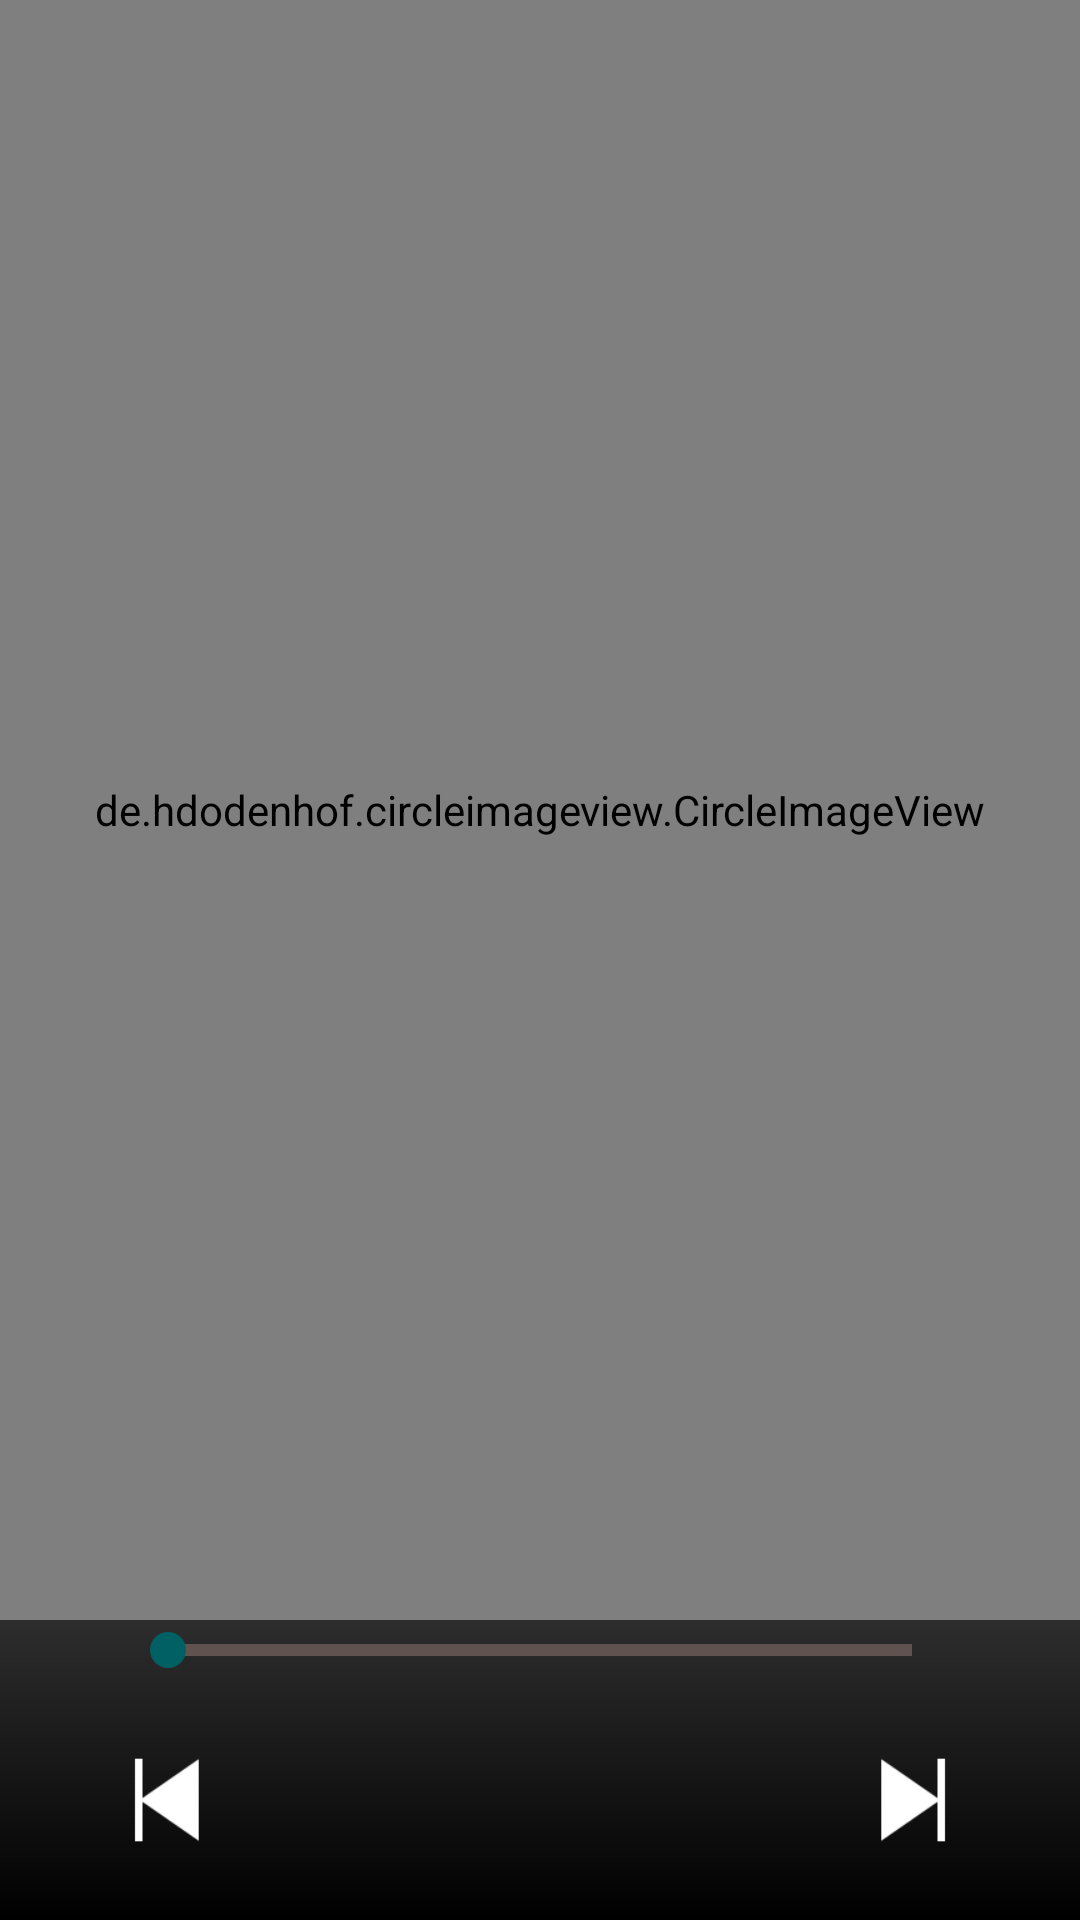

Android layout source for this screen:
<!-- AndroidManifest.xml: activity theme AppThemeLight -->
<!-- res/layout/activity_listen.xml -->
<?xml version="1.0" encoding="utf-8"?>
<LinearLayout xmlns:android="http://schemas.android.com/apk/res/android"
    xmlns:app="http://schemas.android.com/apk/res-auto"
    xmlns:tools="http://schemas.android.com/tools"
    android:layout_width="match_parent"
    android:layout_height="match_parent"
    android:orientation="vertical"
    tools:context="com.test.komachi.chiasenhac.ListenActivity"
    android:background="@drawable/background">

    <de.hdodenhof.circleimageview.CircleImageView
        xmlns:app="http://schemas.android.com/apk/res-auto"
        android:id="@+id/picture"
        android:layout_width="match_parent"
        android:layout_height="0dp"
        android:padding="20dp"
        app:civ_border_width="3dp"
        android:scaleType="centerCrop"
        app:civ_border_color="#FFFFFF"
        android:layout_weight="1"/>
    <RelativeLayout
        android:layout_width="match_parent"
        android:layout_height="20dp"
        android:orientation="horizontal"
        android:gravity="bottom">

        <TextView
            android:id="@+id/timeCurrent"
            android:layout_width="40dp"
            android:layout_height="match_parent"
            android:layout_alignParentStart="true"
            android:layout_alignParentTop="true"
            android:layout_marginStart="3dp"
            android:textColor="#80CBC4"/>

        <SeekBar
            android:id="@+id/seekBar"
            style="?android:attr/progressBarStyleHorizontal"
            android:layout_width="match_parent"
            android:layout_height="match_parent"
            android:layout_marginStart="40dp"
            android:layout_marginEnd="40dp"
            android:progressBackgroundTint="#FFCCBC"
            android:thumbTint="#006064"/>

        <TextView
            android:id="@+id/timeTotal"
            android:layout_width="40dp"
            android:layout_height="match_parent"
            android:layout_alignParentEnd="true"
            android:layout_alignParentTop="true"
            android:layout_marginEnd="3dp"
            android:textColor="#80CBC4"
            />
    </RelativeLayout>

    <RelativeLayout
        android:layout_width="match_parent"
        android:layout_height="80dp"
        android:gravity="center">

        <ImageButton
            android:id="@+id/previous"
            android:layout_width="40dp"
            android:layout_height="40dp"
            android:layout_alignParentStart="true"
            android:layout_alignParentTop="true"
            android:layout_marginStart="35dp"
            android:adjustViewBounds="true"
            android:scaleType="fitXY"
            app:srcCompat="@drawable/previous"
            android:background="#00000000"/>

        <ImageButton
            android:id="@+id/pause"
            android:layout_width="40dp"
            android:layout_height="40dp"
            android:layout_alignParentTop="true"
            android:layout_centerHorizontal="true"
            android:layout_gravity="center"
            android:adjustViewBounds="true"
            android:onClick="pause"
            android:scaleType="fitXY"
            app:srcCompat="@drawable/pause"
            android:background="#00000000"/>

        <ImageButton
            android:id="@+id/play"
            android:layout_width="40dp"
            android:layout_height="40dp"
            android:layout_alignParentTop="true"
            android:layout_centerHorizontal="true"
            android:layout_gravity="center"
            android:adjustViewBounds="true"
            android:onClick="play"
            android:scaleType="fitXY"
            app:srcCompat="@drawable/play"
            android:background="#00000000"/>

        <ImageButton
            android:id="@+id/next"
            android:layout_width="40dp"
            android:layout_height="40dp"
            android:layout_alignParentEnd="true"
            android:layout_alignParentTop="true"
            android:layout_marginEnd="35dp"
            android:adjustViewBounds="true"
            android:scaleType="fitXY"
            app:srcCompat="@drawable/next"
            android:background="#00000000"/>
    </RelativeLayout>
</LinearLayout>
<!-- resources referenced by this layout -->
<resources>
  <!-- drawable background (drawable) -->
  <?xml version="1.0" encoding="utf-8"?>
  <shape xmlns:android="http://schemas.android.com/apk/res/android" android:shape="rectangle" >
      <gradient
          android:startColor="#000000"
          android:centerColor="#909090"
          android:endColor="#000000"
          android:angle="90"/>
      <corners
          android:radius="0dp"/>
  
  
  </shape>
  <!-- drawable next: png bitmap (drawable, 15793 bytes) -->
  <!-- drawable previous: png bitmap (drawable, 15785 bytes) -->
  <style name="AppThemeLight" parent="Theme.AppCompat.Light.NoActionBar">
          <item name="android:itemBackground">#F44336</item>
      </style>
</resources>
